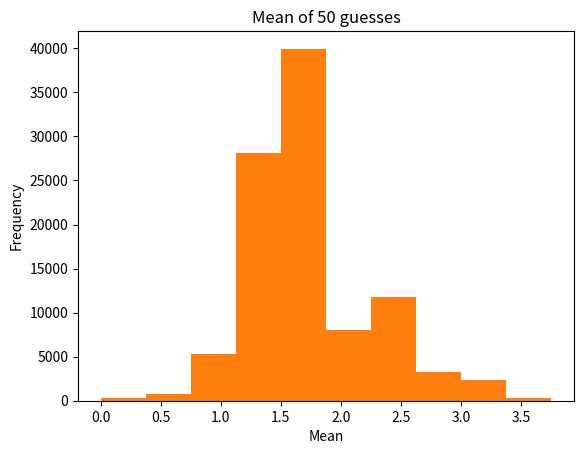

Source code (Python):
import numpy as np
import matplotlib.pyplot as plt

ball1,ball2,ball3,ball4=0,0,0,0
trials=[]
relball1,relball2,relball3,relball4,mean=[],[],[],[],[]

for i in range(50000):
    meanNum=0
    for j in range(5):
        guess=np.random.randint(0,4)
        meanNum+=guess
    mean.append(meanNum/4)
    ball1,ball2,ball3,ball4=0,0,0,0

plt.hist(mean)
plt.xlabel('Mean')
plt.ylabel('Frequency')
plt.title('Mean of 5 guesses')
plt.show()
plt.savefig('problem3b_5_50000.png')

for i in range(50000):
    meanNum=0
    for j in range(50):
        guess=np.random.randint(0,4)
        meanNum+=guess
    mean.append(meanNum/50)
    ball1,ball2,ball3,ball4=0,0,0,0

plt.hist(mean)
plt.xlabel('Mean')
plt.ylabel('Frequency')
plt.title('Mean of 50 guesses')
plt.show()
plt.savefig('problem3b_50_50000.png')
